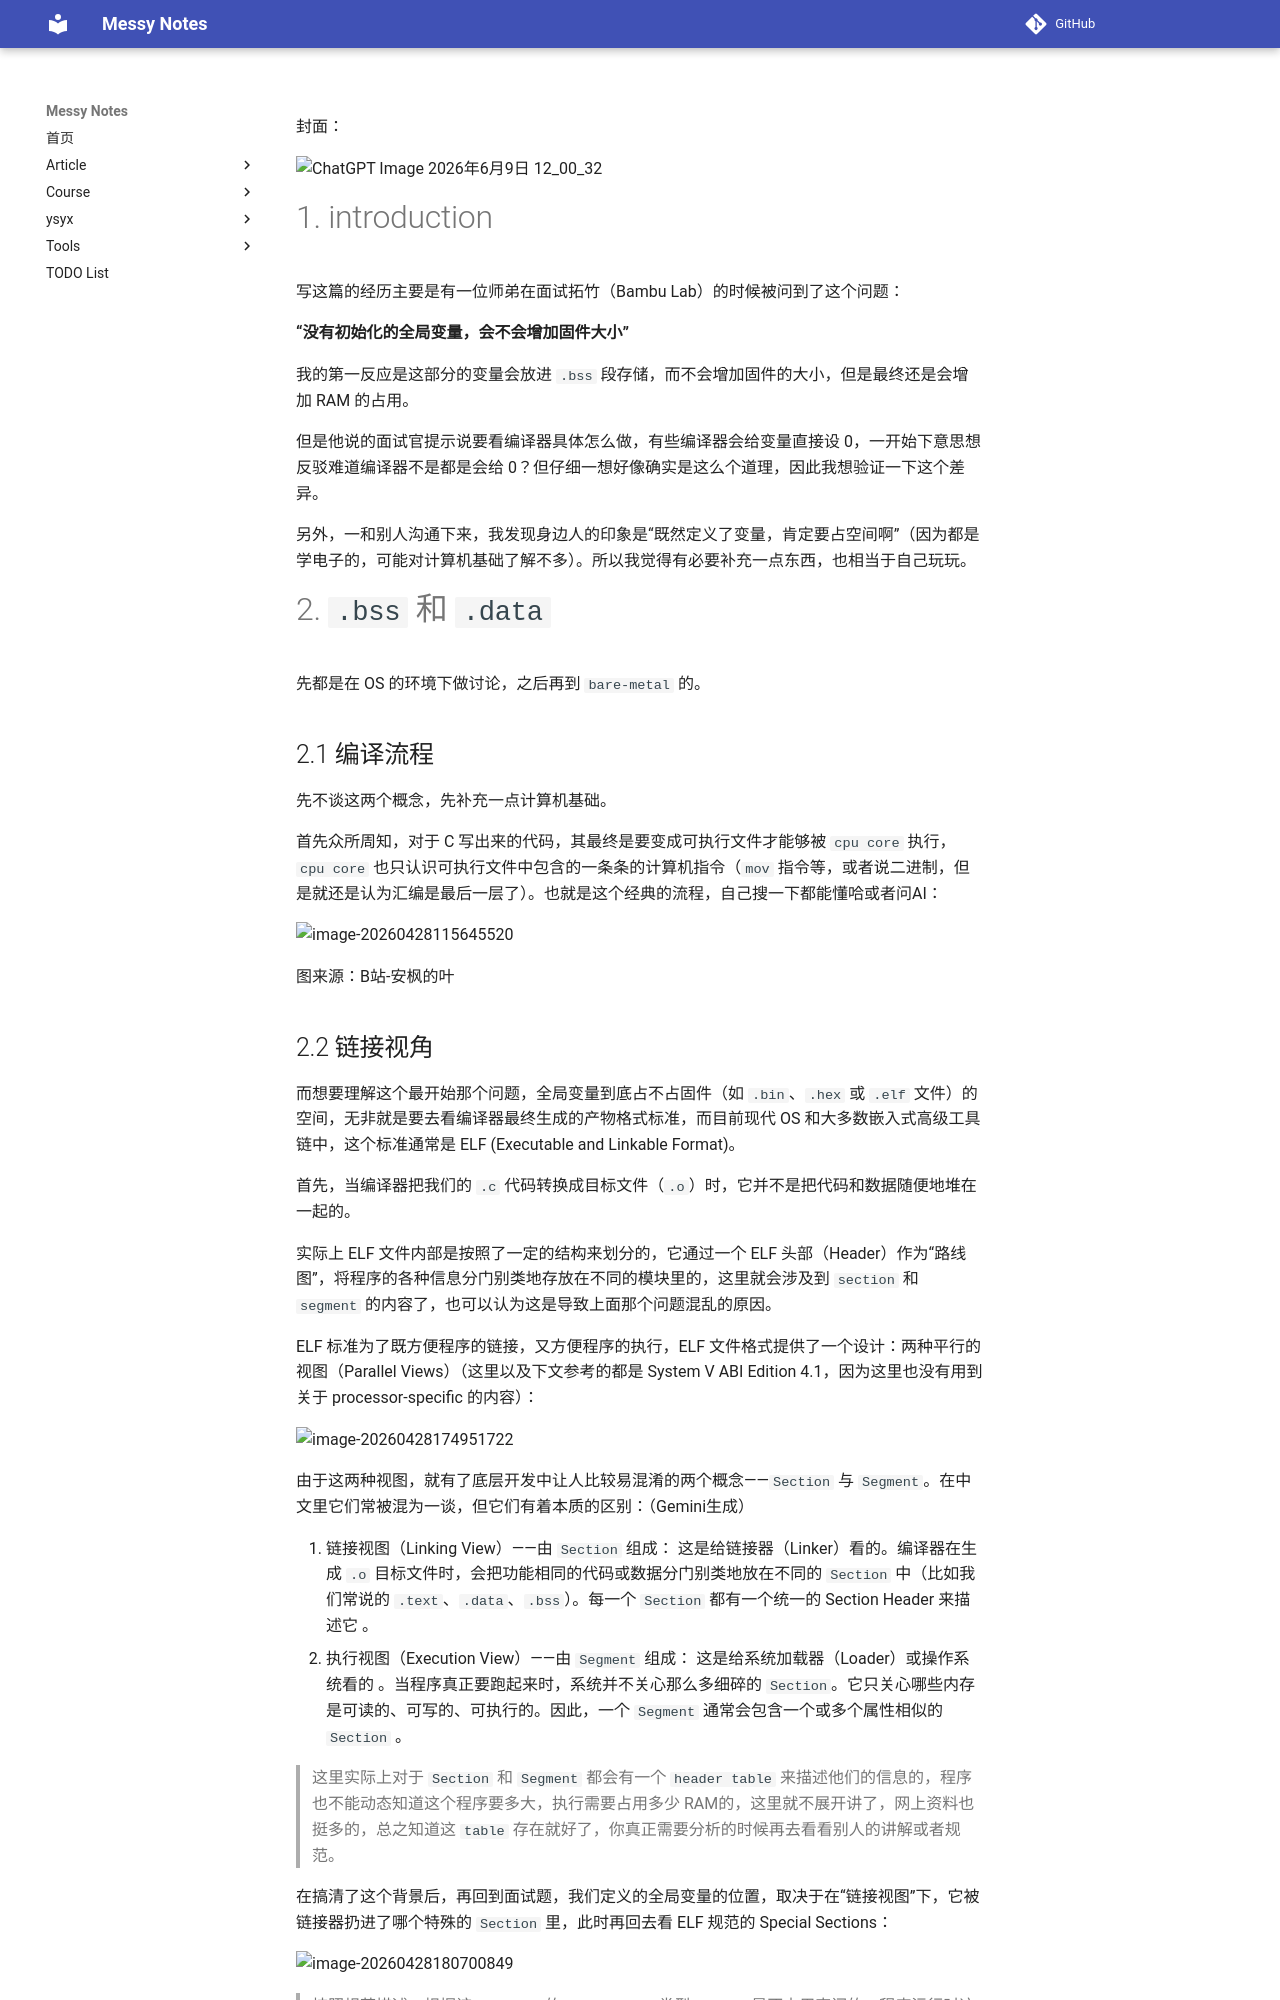

repository: JAILuo/notes · page: article/Debug-Insides/DI-02 Uninitialized-global-variable/di-02.html · generator: mkdocs

封面：

![ChatGPT Image 2026年6月9日 12_00_32](pic/ChatGPT Image 2026年6月9日 12_00_32.png)

# 1. introduction

写这篇的经历主要是有一位师弟在面试拓竹（Bambu Lab）的时候被问到了这个问题：

**“没有初始化的全局变量，会不会增加固件大小”**

我的第一反应是这部分的变量会放进 `.bss` 段存储，而不会增加固件的大小，但是最终还是会增加 RAM 的占用。

但是他说的面试官提示说要看编译器具体怎么做，有些编译器会给变量直接设 0，一开始下意思想反驳难道编译器不是都是会给 0？但仔细一想好像确实是这么个道理，因此我想验证一下这个差异。

另外，一和别人沟通下来，我发现身边人的印象是“既然定义了变量，肯定要占空间啊”（因为都是学电子的，可能对计算机基础了解不多）。所以我觉得有必要补充一点东西，也相当于自己玩玩。





# 2. `.bss` 和 `.data`

先都是在 OS 的环境下做讨论，之后再到 `bare-metal` 的。

## 2.1 编译流程

先不谈这两个概念，先补充一点计算机基础。

首先众所周知，对于 C 写出来的代码，其最终是要变成可执行文件才能够被 `cpu core` 执行，`cpu core` 也只认识可执行文件中包含的一条条的计算机指令（`mov` 指令等，或者说二进制，但是就还是认为汇编是最后一层了）。也就是这个经典的流程，自己搜一下都能懂哈或者问AI：

![image-20260428115645520](pic/image-20260428115645520.png)

图来源：B站-安枫的叶
